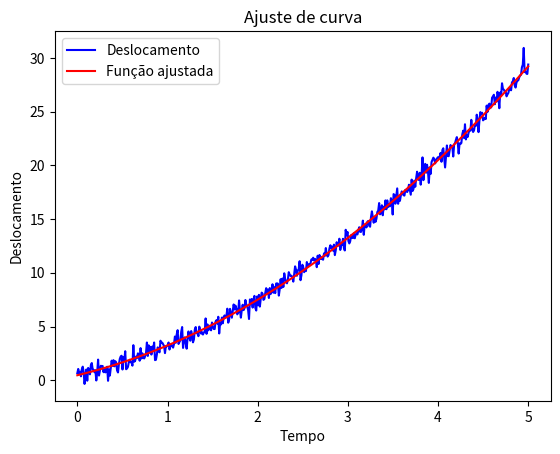

Recreate this plot in Python.
# -*- coding: utf-8 -*-
import numpy as np
import matplotlib.pyplot as plt
from scipy.optimize import curve_fit

def cinematica(t,s0,v0,a):
	s = s0 + v0*t +(a*t*t/2.0)
	return s
	
t = np.linspace(0, 5, 500)

s0 = 0.5
v0 = 2.0
a = 1.5

s_noise = 0.5 * np.random.normal(size=t.size)

s = cinematica(t,s0,v0,a)

sdata = s + s_noise

coefs, pcov = curve_fit(cinematica, t, sdata)

plt.plot(t, sdata, 'b-', label='Deslocamento')
plt.plot(t, cinematica(t, *coefs), 'r-',label='Função ajustada')
plt.xlabel('Tempo')
plt.ylabel('Deslocamento')
plt.title('Ajuste de curva')
plt.legend()
plt.show()

print("Espaço inicial= %f" %coefs[0])
print("Velocidade inicial= %f" %coefs[1])
print("Aceleração= %f" %coefs[2])